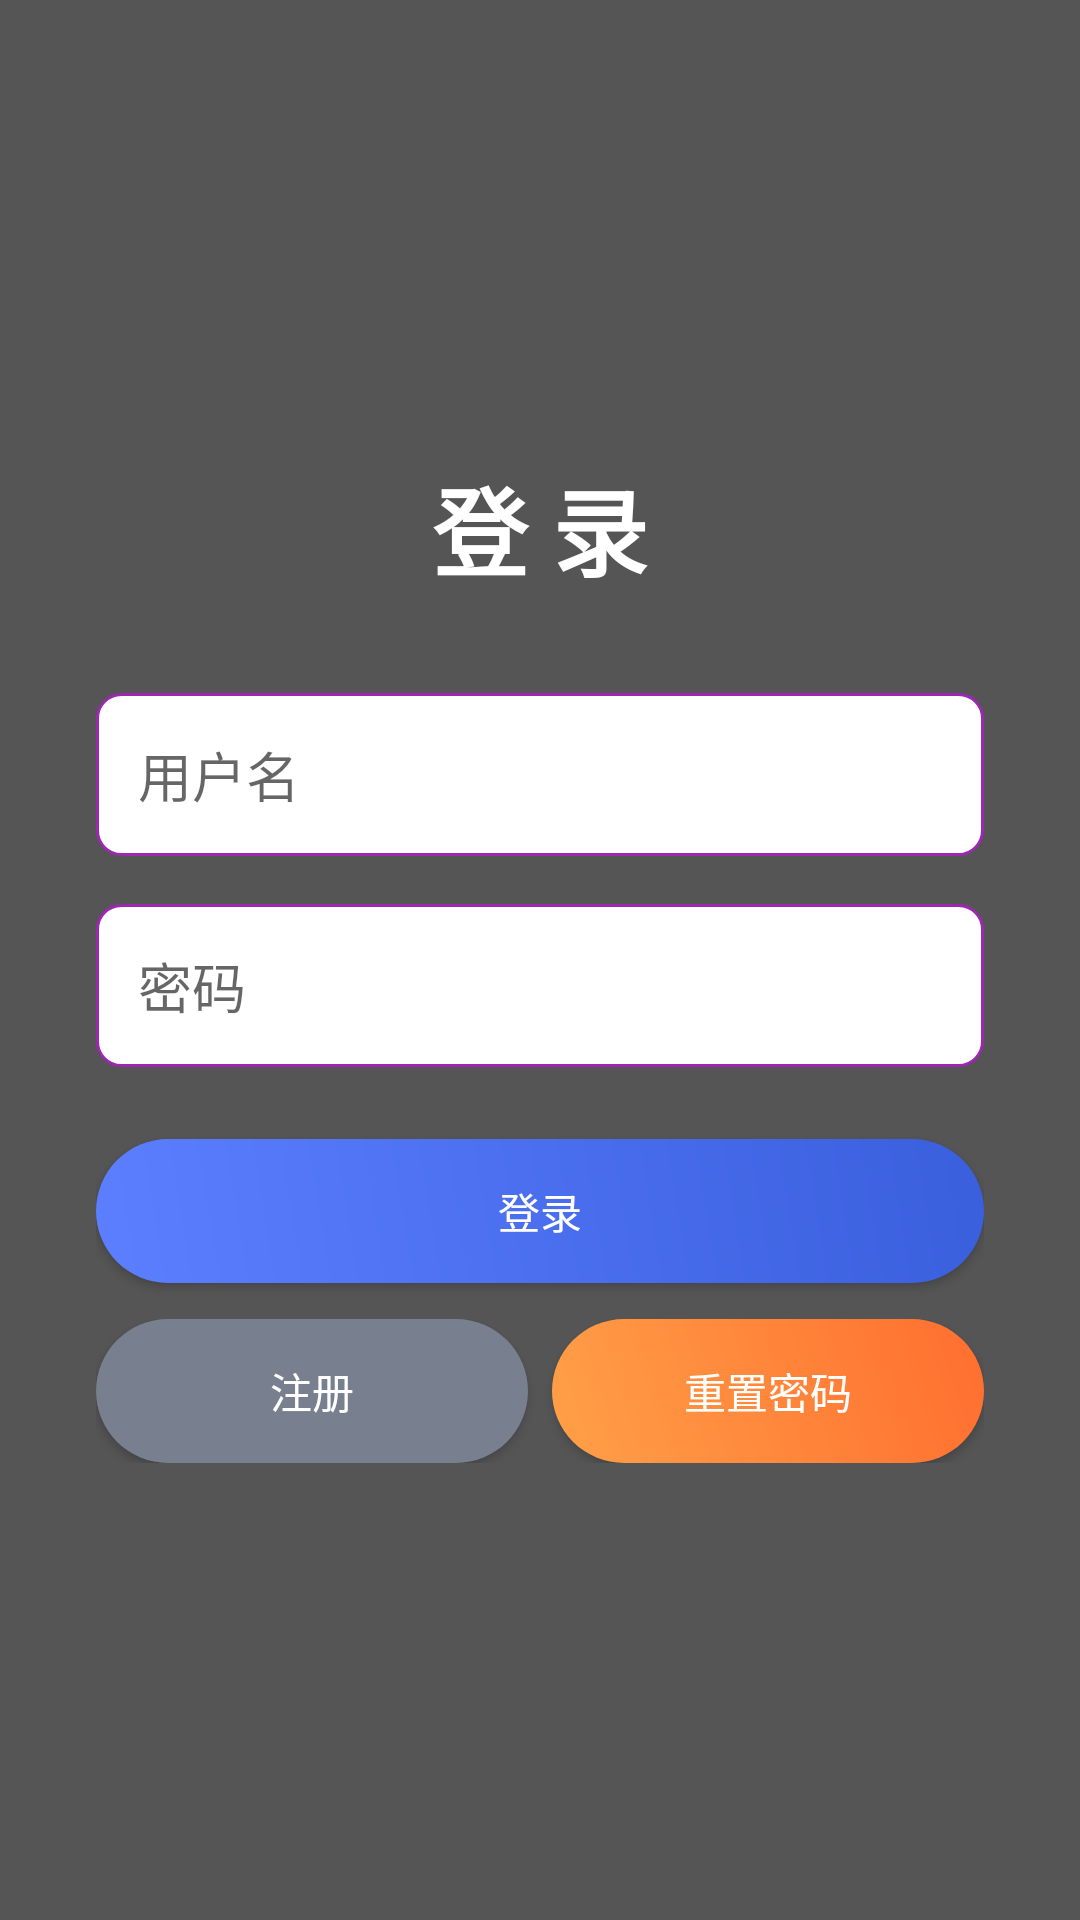

The Android layout XML behind this screen, and the referenced resources:
<!-- AndroidManifest.xml: application theme Theme.ChooseHelper202 -->
<!-- res/layout/activity_login.xml -->
<?xml version="1.0" encoding="utf-8"?>
<FrameLayout xmlns:android="http://schemas.android.com/apk/res/android"
    android:layout_width="match_parent"
    android:layout_height="match_parent">

    <ImageView
        android:id="@+id/bg"
        android:layout_width="match_parent"
        android:layout_height="match_parent"
        android:scaleType="centerCrop" />

    <LinearLayout
        android:layout_width="match_parent"
        android:layout_height="match_parent"
        android:orientation="vertical"
        android:gravity="center"
        android:padding="32dp"
        android:background="#AA000000">

        <TextView
            android:layout_width="wrap_content"
            android:layout_height="wrap_content"
            android:text="登 录"
            android:textSize="32sp"
            android:textColor="#FFFFFF"
            android:textStyle="bold"
            android:layout_marginBottom="32dp" />

        <EditText
            android:id="@+id/et_username"
            android:layout_width="match_parent"
            android:layout_height="wrap_content"
            android:hint="用户名"
            android:background="@drawable/et_bg"
            android:padding="14dp"
            android:layout_marginBottom="16dp" />

        <EditText
            android:id="@+id/et_password"
            android:layout_width="match_parent"
            android:layout_height="wrap_content"
            android:hint="密码"
            android:inputType="textPassword"
            android:background="@drawable/et_bg"
            android:padding="14dp"
            android:layout_marginBottom="24dp" />

        <Button
            android:id="@+id/btn_login"
            android:layout_width="match_parent"
            android:layout_height="wrap_content"
            android:text="登录"
            android:background="@drawable/btn_primary"
            android:textColor="@android:color/white"
            android:layout_marginBottom="12dp" />

        <LinearLayout
            android:layout_width="match_parent"
            android:layout_height="wrap_content"
            android:orientation="horizontal">

            <Button
                android:id="@+id/btn_register"
                android:layout_width="0dp"
                android:layout_height="wrap_content"
                android:layout_weight="1"
                android:text="注册"
                android:background="@drawable/btn_grey"
                android:textColor="@android:color/white"
                android:layout_marginEnd="8dp" />

            <Button
                android:id="@+id/btn_reset"
                android:layout_width="0dp"
                android:layout_height="wrap_content"
                android:layout_weight="1"
                android:text="重置密码"
                android:background="@drawable/btn_warn"
                android:textColor="@android:color/white" />
        </LinearLayout>
    </LinearLayout>
</FrameLayout>
<!-- resources referenced by this layout -->
<resources>
  <!-- drawable btn_grey (drawable) -->
  <?xml version="1.0" encoding="utf-8"?>
  <shape xmlns:android="http://schemas.android.com/apk/res/android">
      <solid android:color="#788090"/>
      <corners android:radius="30dp"/>
  </shape>
  <!-- drawable btn_primary (drawable) -->
  <?xml version="1.0" encoding="utf-8"?>
  <shape xmlns:android="http://schemas.android.com/apk/res/android">
      <gradient
          android:startColor="#5B7FFF"
          android:endColor="#3A5FDD"
          android:angle="45"/>
      <corners android:radius="30dp"/>
  </shape>
  <!-- drawable btn_warn (drawable) -->
  <?xml version="1.0" encoding="utf-8"?>
  <shape xmlns:android="http://schemas.android.com/apk/res/android">
      <gradient
          android:startColor="#FFA048"
          android:endColor="#FF6E2F"
          android:angle="45"/>
      <corners android:radius="30dp"/>
  </shape>
  <!-- drawable et_bg (drawable) -->
  <?xml version="1.0" encoding="utf-8"?>
  <shape xmlns:android="http://schemas.android.com/apk/res/android"
      android:shape="rectangle">
      <solid android:color="#ffffff"/>
      <stroke android:width="1dp" android:color="#9c27b0"/>
      <corners android:radius="8dp"/>
  </shape>
  <style name="Theme.ChooseHelper202" parent="Theme.MaterialComponents.DayNight.NoActionBar">
          <item name="colorPrimary">#6200EE</item>
          <item name="colorPrimaryVariant">#3700B3</item>
          <item name="colorOnPrimary">#FFFFFF</item>
          <item name="colorSecondary">#03DAC5</item>
          <item name="colorSecondaryVariant">#018786</item>
          <item name="colorOnSecondary">#000000</item>
          <item name="android:statusBarColor">?attr/colorPrimaryVariant</item>
      </style>
</resources>
